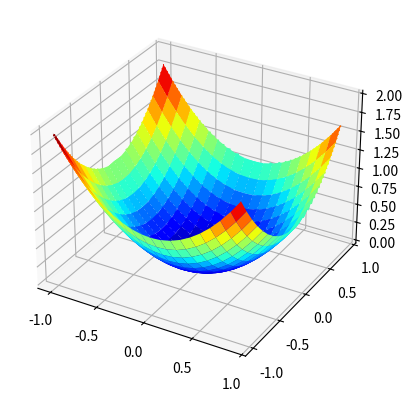

Write the Python code that produced this figure.
# -*- coding: utf-8 -*-
"""
Created on Sat Jul  9 10:35:59 2022

[redacted]
"""

# Gradient Descent with AdaGrad
# Algorithm Implementation

import numpy as np
from numpy import arange
from numpy import exp
from numpy import sqrt
from numpy import cos
from numpy import e
from numpy import pi
from numpy import meshgrid
from numpy.random import seed
from numpy.random import rand
from numpy.random import randn
from matplotlib import pyplot
from numpy import meshgrid
from scipy.optimize import minimize
from mpl_toolkits.mplot3d import Axes3D

seed(5)

# function to find the gradient descent for:

def objective(x,y):
    return x**2.0 + y**2.0

# define input, create output, and plot ouput

r_min, r_max = -1.0, 1.0

xaxis = arange(r_min, r_max, 0.1)

yaxis = arange(r_min, r_max, 0.1)

x,y = meshgrid(xaxis, yaxis)

results = objective(x,y)

fig, ax = pyplot.subplots(subplot_kw = {"projection": "3d"})

ax.plot_surface(x,y, results, cmap = 'jet')

pyplot.show() 

# let us create a 2D plot

bounds = np.asarray([[-1.0,1.0], [-1.0, 1.0]])

xaxis = arange(bounds[0,0], bounds[0,1], 0.1)

xaxis = arange(bounds[1,0], bounds[1,1], 0.1)

x,y = meshgrid(xaxis, yaxis)

results = objective(x,y)

pyplot.contour(x ,y, results, 50, alpha = 1.0, cmap = 'jet')

pyplot.show() 

# Gradient Descent with AdaGrad

step_size = 0.1

n_iterations =100

def objective(x,y):
    return x ** 2.0 + y ** 2.0

def derivative(x,y):
    return np.asarray([x*2.0, y*2.0])

bounds = np.asarray([[-1.0,1.0], [-1.0, 1.0]])


def adagrad(objective, derivative, bounds, n_iterations, step_size):

    solution = bounds[:,0] + rand(len(bounds))*(bounds[:,1]- bounds[:,0])

    sq_grad_sums = []
    
    solutions = []
    
    for it in range(n_iterations):

        for _ in range(bounds.shape[0]):
            sq_grad_sums.append(0.0)
    
        gradient = derivative(solution[0] , solution[1])    


        for i in range(gradient.shape[0]):
            sq_grad_sums[i] += gradient[i]**2.0
    
        new_solution = []

        for i in range(solution.shape[0]):
            alpha = step_size/(1e-8 + sqrt(sq_grad_sums[i]))
            value = solution[i] - alpha*gradient[i]    
        
            new_solution.append(value)
    
        solution = np.asarray(new_solution)
        
        solutions.append(solution)
        
        solution_eval = objective(solution[0], solution[1])

        print('>%d f(%s) = %.5f' % (it, solution, solution_eval))
        
    return [solution, solution_eval, solutions]

best, score, solutions = adagrad(objective, derivative, bounds, n_iterations, step_size)

print('f(%s) = %.5f' %(best, score))

bounds = np.asarray([[-1.0,1.0], [-1.0, 1.0]])

xaxis = arange(bounds[0,0], bounds[0,1], 0.1)

xaxis = arange(bounds[1,0], bounds[1,1], 0.1)

x,y = meshgrid(xaxis, yaxis)

results = objective(x,y)

pyplot.contour(x ,y, results, 50, alpha = 1.0, cmap = 'jet')

solutions = np.asarray(solutions)

pyplot.plot(solutions[:,0], solutions[:,1], '.-', color = 'r')

pyplot.show() 